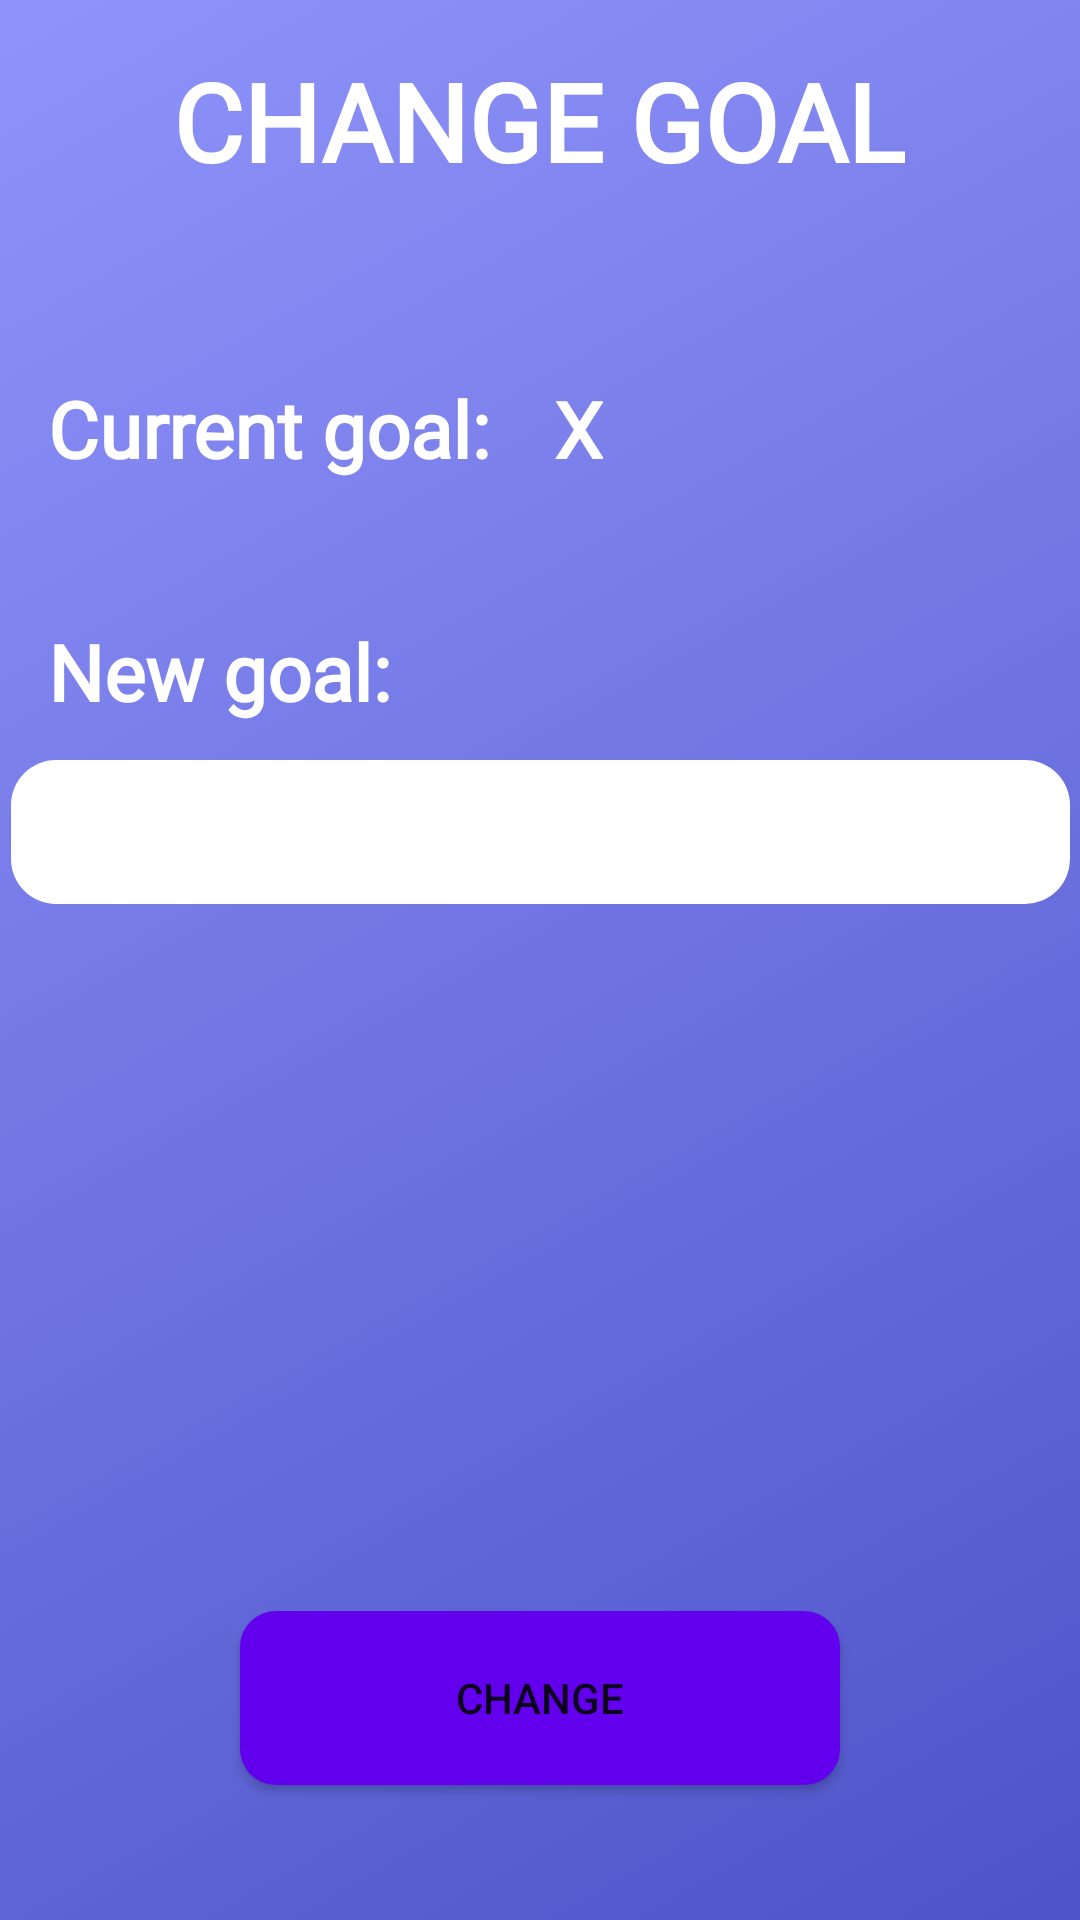

Android layout source for this screen:
<!-- AndroidManifest.xml: application theme Theme.Shamwari -->
<!-- res/layout/activity_change_goal.xml -->
<?xml version="1.0" encoding="utf-8"?>
<androidx.constraintlayout.widget.ConstraintLayout xmlns:android="http://schemas.android.com/apk/res/android"
    xmlns:app="http://schemas.android.com/apk/res-auto"
    xmlns:tools="http://schemas.android.com/tools"
    android:layout_width="match_parent"
    android:layout_height="match_parent"
    android:background="@drawable/gradient_background"
    tools:context=".change_goal">

    <Button
        android:id="@+id/btnEditGoal"
        android:layout_width="200dp"
        android:layout_height="58dp"
        android:layout_centerInParent="true"
        android:layout_marginStart="106dp"
        android:layout_marginEnd="106dp"
        android:layout_marginBottom="45dp"
        android:background="@drawable/rounded_corners"
        android:onClick="changeGoal"
        android:text="CHanGE"
        app:layout_constraintBottom_toBottomOf="parent"
        app:layout_constraintEnd_toEndOf="parent"
        app:layout_constraintStart_toStartOf="parent" />

    <EditText
        android:id="@+id/etGoal"
        android:layout_width="353dp"
        android:layout_height="48dp"
        android:layout_centerInParent="true"
        android:layout_marginStart="20dp"
        android:layout_marginTop="12dp"
        android:layout_marginEnd="20dp"
        android:background="@drawable/rounded_edittext"
        android:ems="10"
        android:inputType="number|textPersonName"
        android:text=""
        android:textAlignment="center"
        android:textColor="#757575"
        app:layout_constraintEnd_toEndOf="parent"
        app:layout_constraintStart_toStartOf="parent"
        app:layout_constraintTop_toBottomOf="@+id/tvRandom3" />

    <TextView
        android:id="@+id/tvRandom"
        android:layout_width="wrap_content"
        android:layout_height="wrap_content"
        android:layout_centerInParent="true"
        android:layout_marginStart="16dp"
        android:layout_marginTop="61dp"
        android:background="#00FFFFFF"
        android:fontFamily="@font/viga"
        android:text="Current goal:"
        android:textColor="#FFFFFF"
        android:textSize="26sp"
        android:textStyle="bold"
        app:layout_constraintStart_toStartOf="parent"
        app:layout_constraintTop_toBottomOf="@+id/textView22" />

    <TextView
        android:id="@+id/tvRandom3"
        android:layout_width="wrap_content"
        android:layout_height="wrap_content"
        android:layout_centerInParent="true"
        android:layout_marginStart="16dp"
        android:layout_marginTop="46dp"
        android:background="#00FFFFFF"
        android:fontFamily="@font/viga"
        android:text="New goal:"
        android:textColor="#FFFFFF"
        android:textSize="26sp"
        android:textStyle="bold"
        app:layout_constraintStart_toStartOf="parent"
        app:layout_constraintTop_toBottomOf="@+id/tvRandom" />

    <TextView
        android:id="@+id/tvGoal"
        android:layout_width="wrap_content"
        android:layout_height="wrap_content"
        android:layout_centerInParent="true"
        android:layout_marginStart="21dp"
        android:layout_marginTop="61dp"
        android:background="#00FFFFFF"
        android:fontFamily="@font/viga"
        android:text="X"
        android:textColor="#FFFFFF"
        android:textSize="26sp"
        android:textStyle="bold"
        app:layout_constraintStart_toEndOf="@+id/tvRandom"
        app:layout_constraintTop_toBottomOf="@+id/textView22" />

    <TextView
        android:id="@+id/textView22"
        android:layout_width="wrap_content"
        android:layout_height="wrap_content"
        android:layout_centerInParent="true"
        android:layout_marginStart="49dp"
        android:layout_marginTop="16dp"
        android:layout_marginEnd="50dp"
        android:background="#00FFFFFF"
        android:fontFamily="@font/viga"
        android:text="CHANGE GOAL"
        android:textColor="#FFFFFF"
        android:textSize="36sp"
        android:textStyle="bold"
        app:layout_constraintEnd_toEndOf="parent"
        app:layout_constraintStart_toStartOf="parent"
        app:layout_constraintTop_toTopOf="parent" />
</androidx.constraintlayout.widget.ConstraintLayout>
<!-- resources referenced by this layout -->
<resources>
  <!-- drawable gradient_background (drawable) -->
  <?xml version="1.0" encoding="utf-8"?>
  <selector xmlns:android="http://schemas.android.com/apk/res/android">
      <item>
          <shape>
              <gradient
                  android:startColor="#4e54c8"
                  android:endColor="#8f94fb"
                  android:type="linear"
                  android:angle="135"
                  />
          </shape>
      </item>
  </selector>
  <!-- drawable rounded_corners (drawable) -->
  <?xml version="1.0" encoding="utf-8"?>
  <shape xmlns:android="http://schemas.android.com/apk/res/android">
      <corners android:radius="12dp" />
      <solid android:color="@color/purple_500" />
  </shape>
  <!-- drawable rounded_edittext (drawable) -->
  <?xml version="1.0" encoding="utf-8"?>
  <shape xmlns:android="http://schemas.android.com/apk/res/android">
      <solid android:color="#FFFFFF" />
      <corners
          android:bottomRightRadius="15dp"
          android:bottomLeftRadius="15dp"
          android:topLeftRadius="15dp"
          android:topRightRadius="15dp" />
  </shape>
  <style name="Theme.Shamwari" parent="Theme.MaterialComponents.DayNight.DarkActionBar">
          
          <item name="colorPrimary">@color/purple_500</item>
          <item name="colorPrimaryVariant">@color/purple_700</item>
          <item name="colorOnPrimary">@color/white</item>
          
          <item name="colorSecondary">@color/teal_200</item>
          <item name="colorSecondaryVariant">@color/teal_700</item>
          <item name="colorOnSecondary">@color/black</item>
          
          <item name="android:statusBarColor" tools:targetApi="l">?attr/colorPrimaryVariant</item>
          
      </style>
  <!-- not gathered from this repository: default colours our renderer supplied (Android Studio template values) -->
  <color name="purple_500">#FF6200EE</color>
  <color name="purple_700">#FF3700B3</color>
  <color name="teal_200">#FF03DAC5</color>
  <color name="teal_700">#FF018786</color>
  <color name="black">#FF000000</color>
  <color name="white">#FFFFFFFF</color>
</resources>
